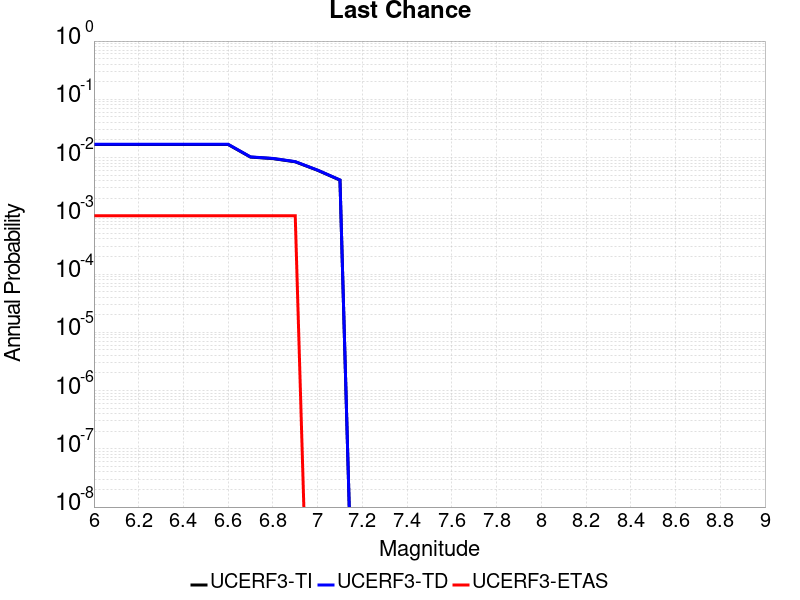

The file beside this chart, header and first rows:
Magnitude, UCERF3-TI Prob, UCERF3-TD Prob, UCERF3-ETAS Prob
6.0, 0.01676, 0.01689, 0.001
6.1, 0.01676, 0.01689, 0.001
6.2, 0.01676, 0.01689, 0.001
6.3, 0.01676, 0.01689, 0.001
6.4, 0.01676, 0.01689, 0.001
6.5, 0.01676, 0.01689, 0.001
6.6, 0.01676, 0.01689, 0.001
6.7, 0.0102, 0.01026, 0.001
6.8, 0.009602, 0.009668, 0.001
6.9, 0.008461, 0.008519, 0.001
7.0, 0.006044, 0.006088, 0.0
7.1, 0.004099, 0.00413, 0.0
